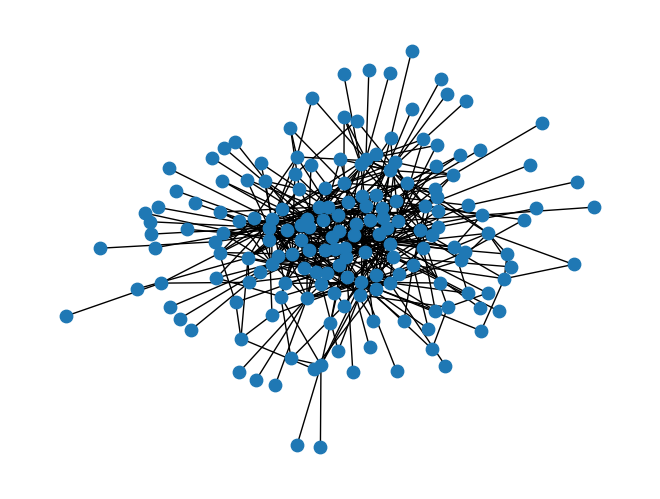

Write Python code to recreate this figure.
#!/usr/bin/env python3
from random import randrange as rr
import networkx as nx
import matplotlib.pyplot as plt

G = nx.Graph()
ctbcClientsN = 100
nonCtbcClientsN = 50
f = open('input.txt', 'w')

ctbcN = 100
nonCtbcN = 100
ncont = 10
callsPerN = 50
callCtbcPercentage = 80
ctbcNumbers = []
nonCtbcNumbers = []

for i in range(nonCtbcN):
    nonCtbcNumbers.append(rr(10000000, 90000000))

for i in range(ctbcN):
    ctbcNumbers.append(rr(90000000,100000000))

for i in range(ctbcClientsN):
    ctbcNumber = ctbcNumbers[rr(0, ctbcN)]
    G.add_node(ctbcNumber)
    ncontacts = rr(1,ncont)
    contacts = []
    
    for j in range(ncontacts):
        if (rr(0, 101) < callCtbcPercentage):
            contacts.append(ctbcNumbers[rr(0, ctbcN)])
        else:
            contacts.append(nonCtbcNumbers[rr(0, nonCtbcN)])

    ncalls = rr(1,callsPerN)
    for j in range(ncalls):
        dur = rr(1, 3600)
        dst = rr(0, ncontacts)
        data = '{} {} {}\n'.format(ctbcNumber, contacts[dst], dur)
        if (contacts[dst]//10000000 == 9):
            G.add_node(contacts[dst], color='red')
        else:
            G.add_node(contacts[dst], color='blue')
        G.add_edge(ctbcNumber, contacts[dst])
        f.write(data)

for i in range(nonCtbcClientsN):
    nonCtbcNumber = nonCtbcNumbers[rr(0, nonCtbcN)]
    G.add_node(nonCtbcNumber, color='red')
    ctbcContact = ctbcNumbers[rr(0, ctbcN)]
    for j in range(ncalls):
        data = '{} {} {}\n'.format(nonCtbcNumber, ctbcContact, rr(1, 300))
        G.add_node(ctbcContact, color='blue')
        G.add_edge(nonCtbcNumber, ctbcContact)

nx.draw(G, nx.spring_layout(G,iterations=100), node_size=80, with_labels=False)
plt.show()
